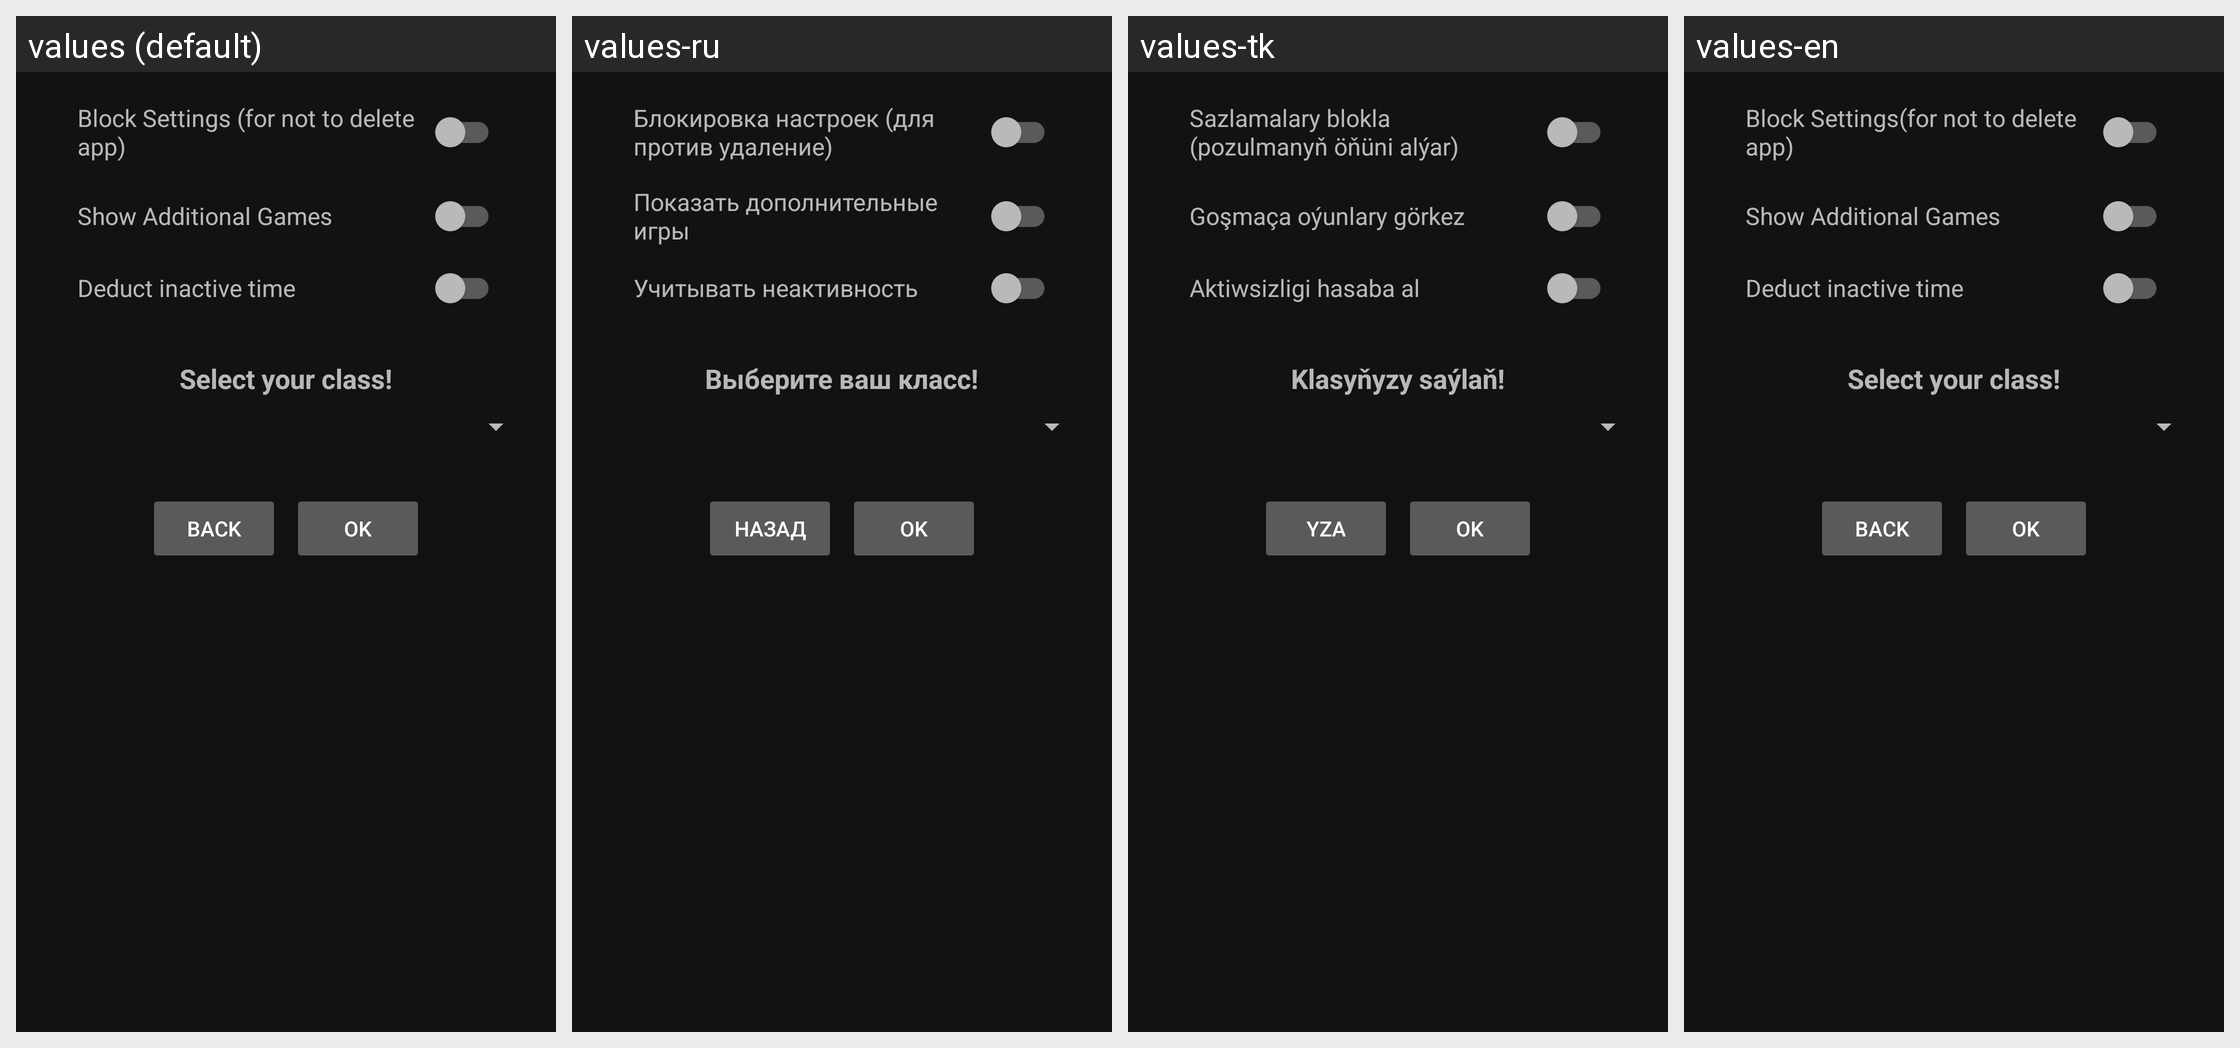

Strings drawn on this Android screen and how each of the app's shown locales translates them:
Android screen res/layout/dialog_settings.xml rendered under 4 locales, left to right: values (default), values-ru, values-tk, values-en. Device: Nexus 5 (rendered at 1080×1920; each locale shown at half size, 540×960, under a caption strip naming it); theme Theme.Parent.
Strings drawn on this screen, with the default value and each locale's value (text and hints the layout hard-codes, and strings that could not be matched under every locale, appear in the picture but are not listed):

block_settings
  values: Block Settings (for not to delete app)
  values-ru: Блокировка настроек (для против удаление)
  values-tk: Sazlamalary blokla (pozulmanyň öňüni alýar)
  values-en: Block Settings(for not to delete app)

show_additional_game
  values: Show Additional Games
  values-ru: Показать дополнительные игры
  values-tk: Goşmaça oýunlary görkez
  values-en: Show Additional Games

deduct_inactive_time
  values: Deduct inactive time
  values-ru: Учитывать неактивность
  values-tk: Aktiwsizligi hasaba al
  values-en: Deduct inactive time

select_class
  values: Select your class!
  values-ru: Выберите ваш класс!
  values-tk: Klasyňyzy saýlaň!
  values-en: Select your class!

cancel
  values: Back
  values-ru: Назад
  values-tk: Yza
  values-en: Back

ok
  values: OK
  values-ru: OK
  values-tk: OK
  values-en: OK
